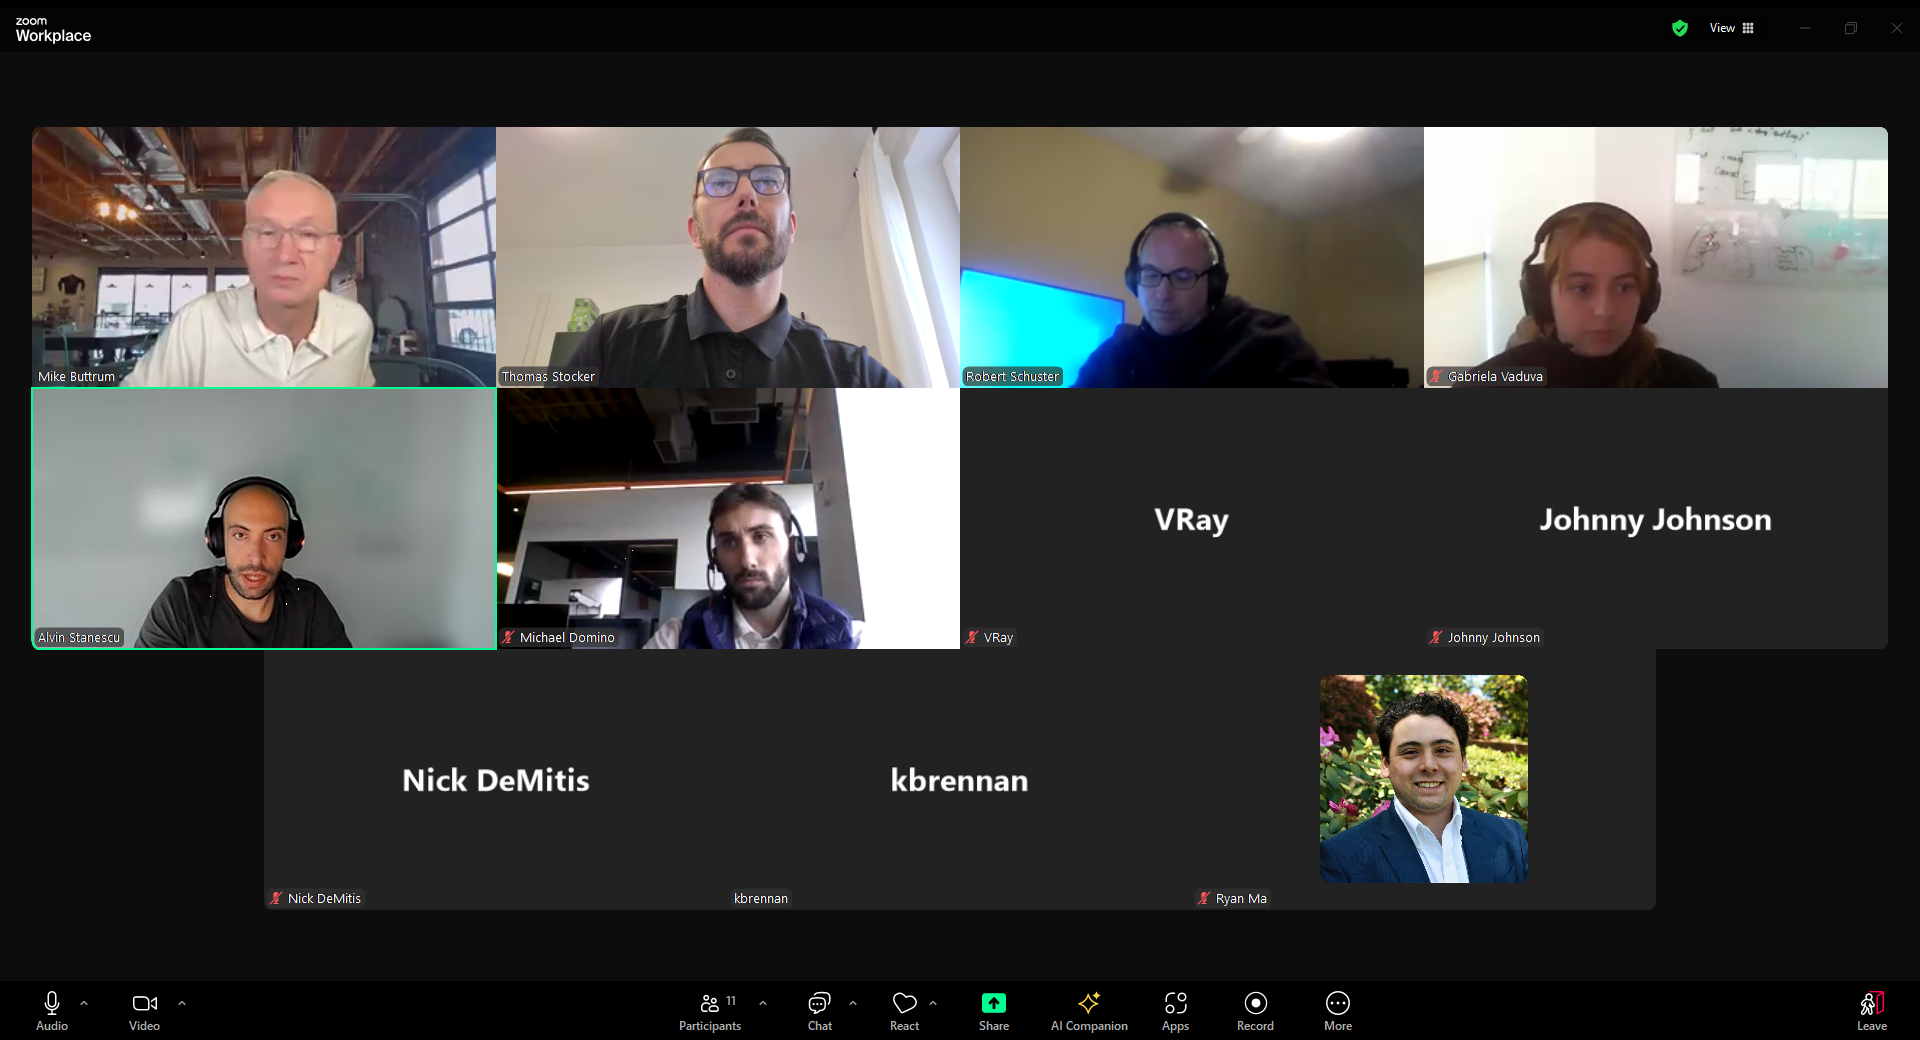
Task: Test Automation Project
Workflow: Sequence

Step 1: Use Application: Zoom Meeting on the element in window 'Zoom Meeting' (zoom.exe)

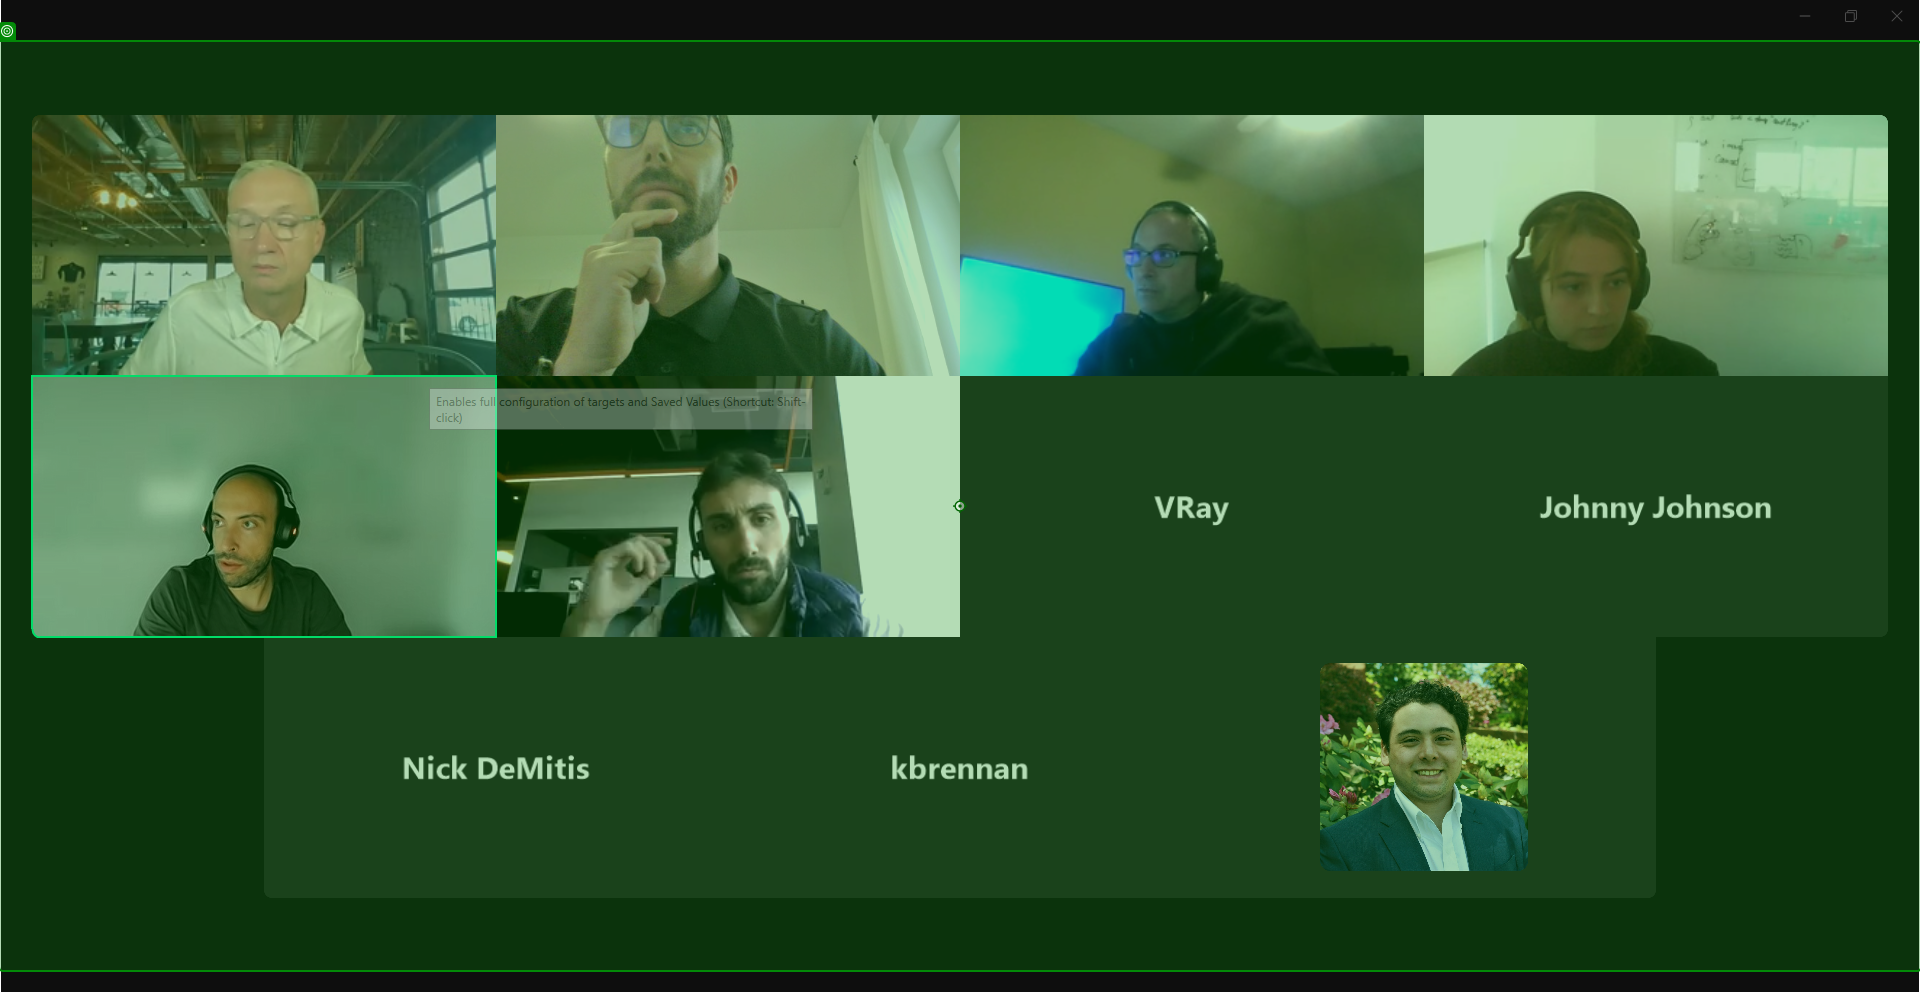
Step 2: click